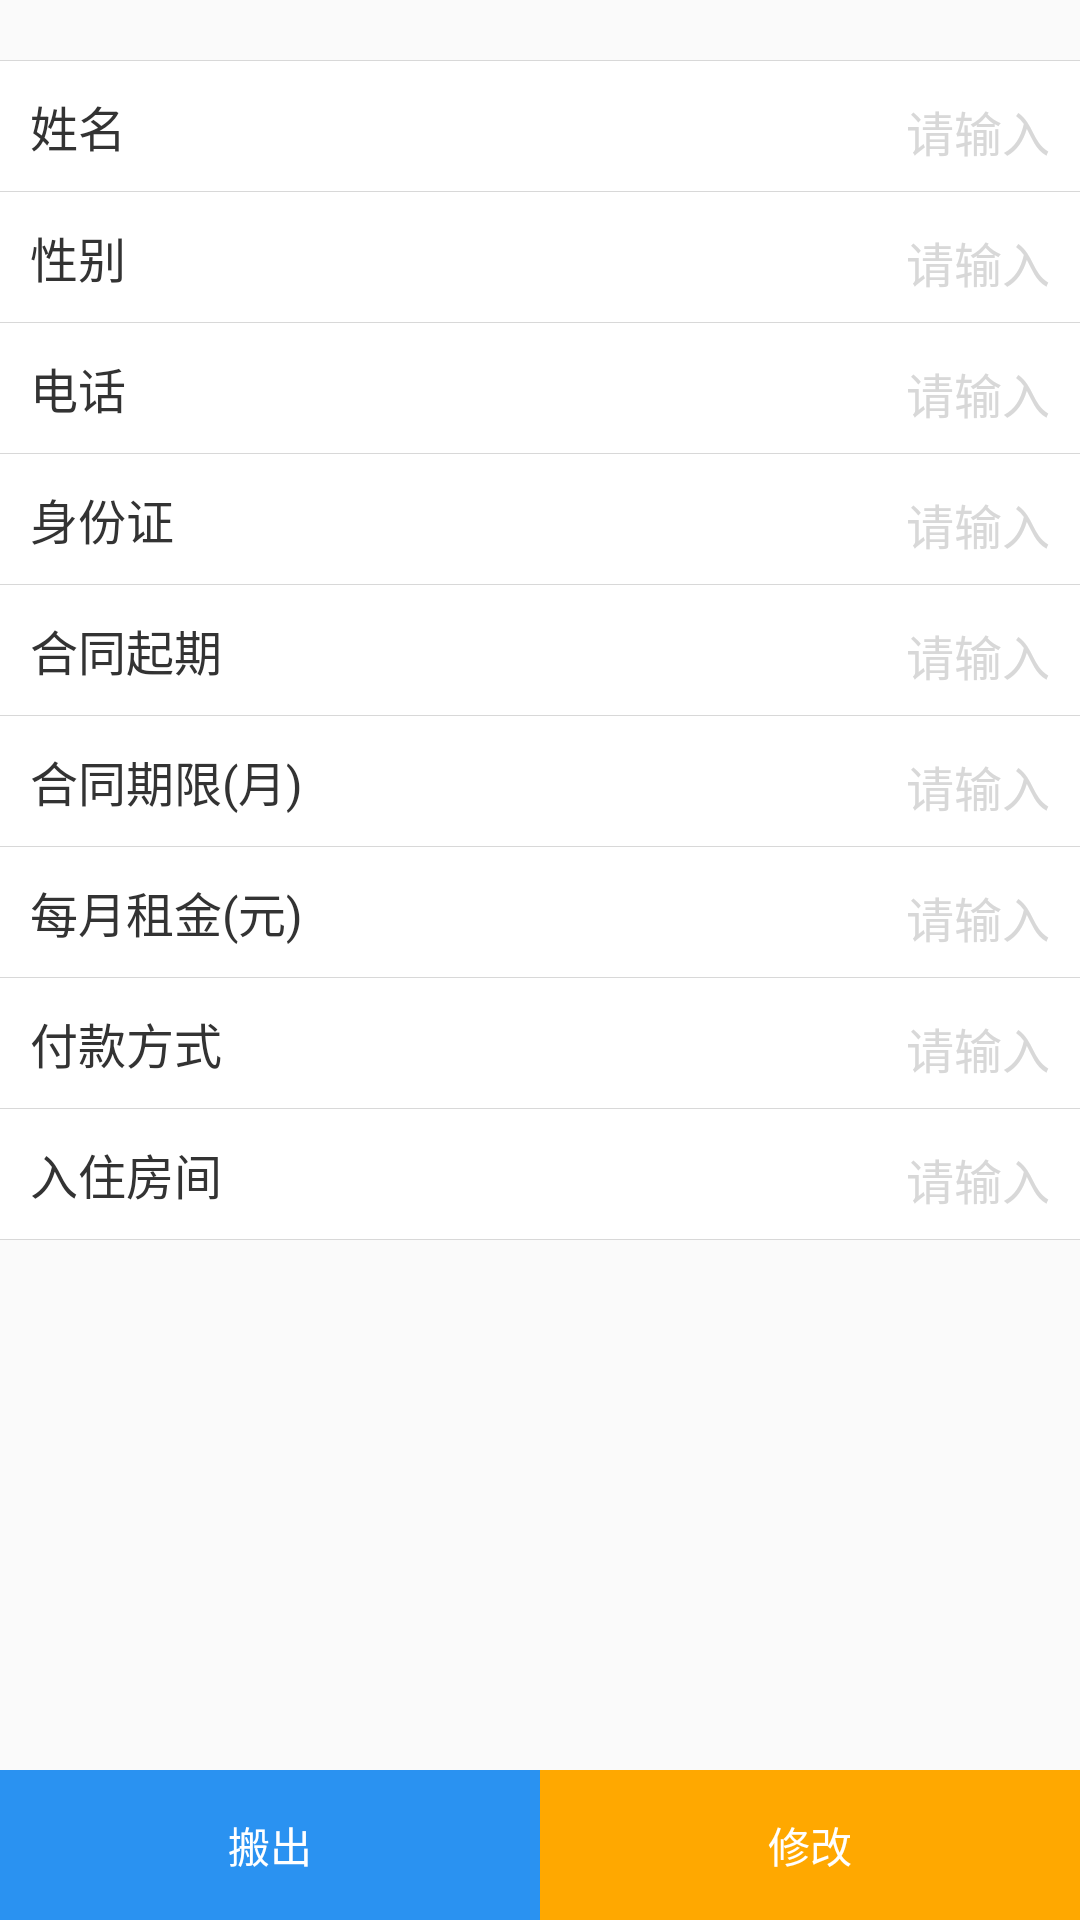

Reconstruct the res/layout file that produces this screen, plus the resources it refers to.
<!-- AndroidManifest.xml: application theme AppTheme -->
<!-- res/layout/fragment_detail_basic.xml -->
<RelativeLayout xmlns:android="http://schemas.android.com/apk/res/android"
    android:layout_width="match_parent"
    android:layout_height="match_parent">

    <LinearLayout
        android:layout_width="match_parent"
        android:layout_height="match_parent"
        android:orientation="vertical">

        
        <View style="@style/split_line"
            android:layout_marginTop="20dp" />

        <ScrollView
            android:layout_width="match_parent"
            android:layout_height="wrap_content">

            <LinearLayout
                android:layout_width="match_parent"
                android:layout_height="match_parent"
                android:orientation="vertical"
                >

                
                <LinearLayout style="@style/white_board">

                    <TextView
                        style="@style/input_item"
                        android:text="@string/name"
                        />

                    <EditText style="@style/input"
                        android:id="@+id/name_input"
                        android:focusable="false"
                        />

                </LinearLayout>

                <View style="@style/split_line"/>

                
                <LinearLayout style="@style/white_board">

                    <TextView
                        style="@style/input_item"
                        android:text="@string/sex"
                        />

                    <EditText
                        android:id="@+id/sex_input"
                        style="@style/input"
                        android:focusable="false"
                        />

                </LinearLayout>

                <View style="@style/split_line" />

                
                <LinearLayout style="@style/white_board">

                    <TextView
                        style="@style/input_item"
                        android:text="@string/phone"
                        />

                    <EditText
                        android:id="@+id/phone_input"
                        style="@style/input"
                        android:focusable="false"
                        />

                </LinearLayout>

                <View style="@style/split_line" />

                

                <LinearLayout style="@style/white_board">

                    <TextView
                        style="@style/input_item"
                        android:text="@string/id_card"
                        />

                    <EditText
                        android:id="@+id/id_card"
                        style="@style/input"
                        android:focusable="false"
                        />

                </LinearLayout>

                <View style="@style/split_line"/>

                
                <LinearLayout style="@style/white_board">

                    <TextView
                        style="@style/input_item"
                        android:text="@string/contract_begin_date"
                        />

                    <EditText
                        android:id="@+id/begin_date"
                        style="@style/input"
                        android:focusable="false"
                        />

                </LinearLayout>

                <View style="@style/split_line" />

                
                <LinearLayout style="@style/white_board">

                    <TextView
                        style="@style/input_item"
                        android:text="@string/contract_term"
                        />

                    <EditText
                        android:id="@+id/term_input"
                        style="@style/input"
                        android:focusable="false"
                        />

                </LinearLayout>

                <View style="@style/split_line" />

                
                <LinearLayout style="@style/white_board">

                    <TextView
                        style="@style/input_item"
                        android:text="@string/month_rent"
                        />

                    <EditText
                        android:id="@+id/rent_input"
                        style="@style/input"
                        android:focusable="false"
                        />

                </LinearLayout>

                <View style="@style/split_line"/>

                
                <LinearLayout style="@style/white_board">

                    <TextView
                        style="@style/input_item"
                        android:text="@string/payment_method"
                        />

                    <EditText
                        android:id="@+id/payment_method"
                        style="@style/input"
                        android:focusable="false"
                        />

                </LinearLayout>

                <View style="@style/split_line"/>

                
                <LinearLayout style="@style/white_board">

                    <TextView
                        style="@style/input_item"
                        android:text="@string/check_in_room"
                        />

                    <EditText style="@style/input"
                        android:id="@+id/check_in_room"
                        android:focusable="false"
                        />

                </LinearLayout>

                <View style="@style/split_line"
                    android:layout_marginBottom="40dp"
                    />

            </LinearLayout>

        </ScrollView>




    </LinearLayout>

    <LinearLayout style="@style/white_board"
        android:layout_alignParentBottom="true"
        >

        <Button style="@style/bottom_btn"
            android:id="@+id/check_out"
            android:text="@string/check_out"
            />

        <Button style="@style/bottom_btn"
            android:id="@+id/edit_tenant"
            android:text="@string/change"
            android:background="@color/orange_btn"
            />

    </LinearLayout>


</RelativeLayout>
<!-- resources referenced by this layout -->
<resources>
  <color name="orange_btn">#FFA800</color>
  <string name="change">修改</string>
  <string name="check_in_room">入住房间</string>
  <string name="check_out">搬出</string>
  <string name="contract_begin_date">合同起期</string>
  <string name="contract_term">合同期限(月)</string>
  <string name="id_card">身份证</string>
  <string name="month_rent">每月租金(元)</string>
  <string name="name">姓名</string>
  <string name="payment_method">付款方式</string>
  <string name="phone">电话</string>
  <string name="sex">性别</string>
  <style name="bottom_btn">
          <item name="android:layout_width">0dp</item>
          <item name="android:layout_height">50dp</item>
          <item name="android:layout_weight">1</item>
          <item name="android:textColor">@color/white</item>
          <item name="android:background">@color/colorPrimary</item>
          <item name="android:text">18sp</item>
      </style>
  <style name="input">
          <item name="android:layout_width">match_parent</item>
          <item name="android:layout_height">wrap_content</item>
          <item name="android:gravity">right</item>
          <item name="android:hint">@string/input</item>
          <item name="android:background">@null</item>
          <item name="android:textColor">@color/gray_text</item>
          <item name="android:textColorHint">@color/gray_border</item>
          <item name="android:padding">10dp</item>
          <item name="android:textSize">16sp</item>
      </style>
  <style name="input_item">
          <item name="android:layout_width">wrap_content</item>
          <item name="android:layout_height">wrap_content</item>
          <item name="android:textSize">16sp</item>
          <item name="android:textColor">@color/black_text</item>
          <item name="android:padding">10dp</item>
      </style>
  <style name="split_line">
          <item name="android:layout_width">match_parent</item>
          <item name="android:layout_height">0.1dp</item>
          <item name="android:background">@color/gray_border</item>
      </style>
  <style name="white_board">
          <item name="android:layout_width">match_parent</item>
          <item name="android:layout_height">wrap_content</item>
          <item name="android:background">@color/white</item>
          <item name="android:orientation">horizontal</item>
      </style>
  <style name="AppTheme" parent="Theme.AppCompat.Light.DarkActionBar">
          
          <item name="colorPrimary">@color/colorPrimary</item>
          <item name="colorPrimaryDark">@color/colorPrimaryDark</item>
          <item name="colorAccent">@color/colorAccent</item>
      </style>
  <color name="white">#FFFFFF</color>
  <color name="colorPrimary">#2A92F1</color>
  <string name="input">请输入</string>
  <color name="gray_text">#999</color>
  <color name="gray_border">#D8D8D8</color>
  <color name="black_text">#333</color>
  <color name="colorPrimaryDark">#303F9F</color>
  <color name="colorAccent">#FF4081</color>
</resources>
